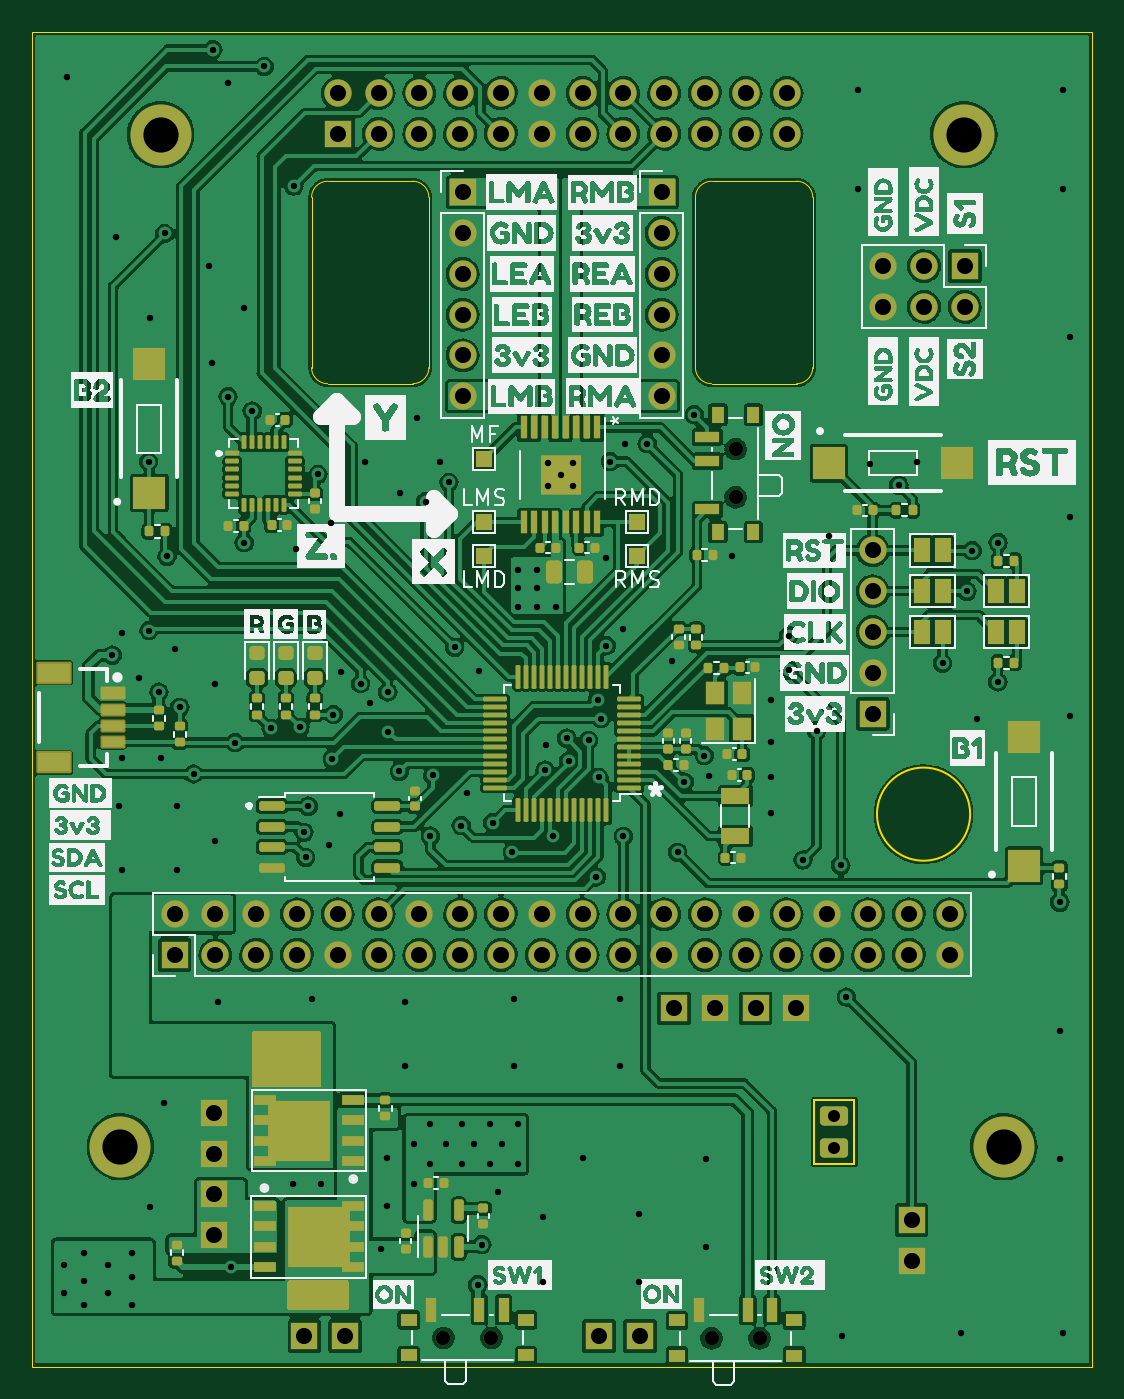
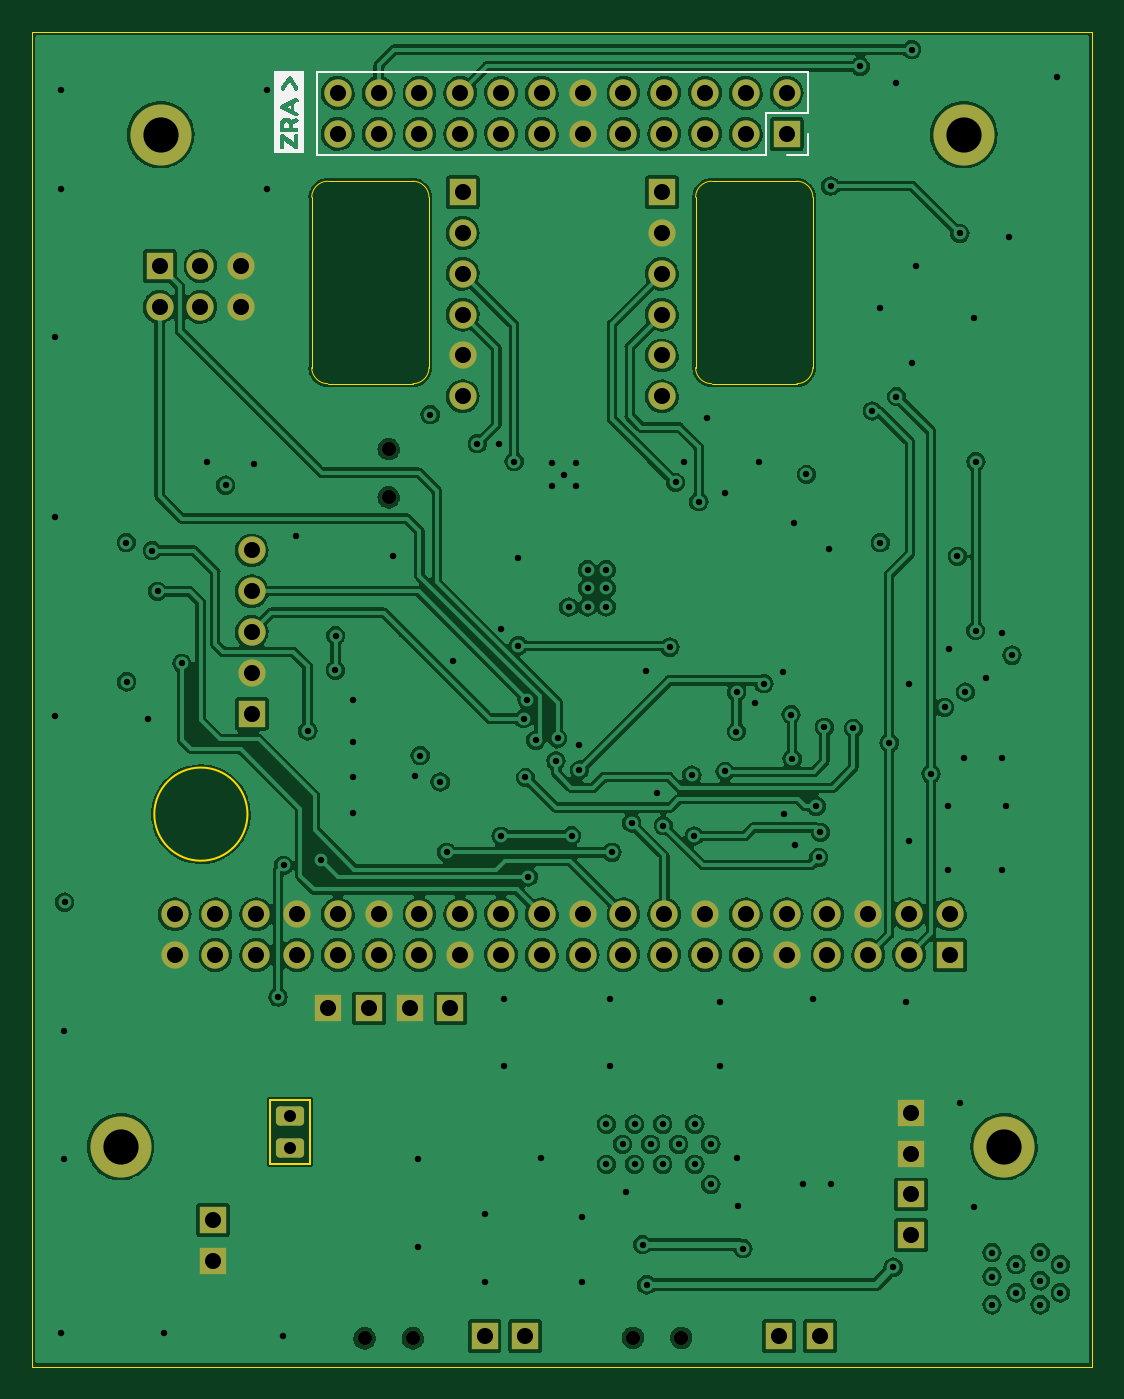
Circuit board: 11 layer files. Board 66.0 x 83.1 mm.
- bottom_copper: Zumo_PiZero-B_Cu.gbl (335160 bytes)
- bottom_mask: Zumo_PiZero-B_Mask.gbs (4420 bytes)
- paste: Zumo_PiZero-B_Paste.gbp (462 bytes)
- bottom_silk: Zumo_PiZero-B_Silkscreen.gbo (8403 bytes)
- outline: Zumo_PiZero-Edge_Cuts.gm1 (2050 bytes)
- top_copper: Zumo_PiZero-F_Cu.gtl (479875 bytes)
- top_mask: Zumo_PiZero-F_Mask.gts (15319 bytes)
- paste: Zumo_PiZero-F_Paste.gtp (10240 bytes)
- top_silk: Zumo_PiZero-F_Silkscreen.gto (162139 bytes)
- drill: Zumo_PiZero-NPTH.drl (559 bytes)
- drill: Zumo_PiZero-PTH.drl (4914 bytes)

=== bottom_copper: Zumo_PiZero-B_Cu.gbl (335160 bytes, source omitted) ===
=== bottom_mask: Zumo_PiZero-B_Mask.gbs ===
%TF.GenerationSoftware,KiCad,Pcbnew,(6.0.0-0)*%
%TF.CreationDate,2022-06-02T03:35:05+02:00*%
%TF.ProjectId,Zumo_PiZero,5a756d6f-5f50-4695-9a65-726f2e6b6963,rev?*%
%TF.SameCoordinates,Original*%
%TF.FileFunction,Soldermask,Bot*%
%TF.FilePolarity,Negative*%
%FSLAX46Y46*%
G04 Gerber Fmt 4.6, Leading zero omitted, Abs format (unit mm)*
G04 Created by KiCad (PCBNEW (6.0.0-0)) date 2022-06-02 03:35:05*
%MOMM*%
%LPD*%
G01*
G04 APERTURE LIST*
G04 Aperture macros list*
%AMRoundRect*
0 Rectangle with rounded corners*
0 $1 Rounding radius*
0 $2 $3 $4 $5 $6 $7 $8 $9 X,Y pos of 4 corners*
0 Add a 4 corners polygon primitive as box body*
4,1,4,$2,$3,$4,$5,$6,$7,$8,$9,$2,$3,0*
0 Add four circle primitives for the rounded corners*
1,1,$1+$1,$2,$3*
1,1,$1+$1,$4,$5*
1,1,$1+$1,$6,$7*
1,1,$1+$1,$8,$9*
0 Add four rect primitives between the rounded corners*
20,1,$1+$1,$2,$3,$4,$5,0*
20,1,$1+$1,$4,$5,$6,$7,0*
20,1,$1+$1,$6,$7,$8,$9,0*
20,1,$1+$1,$8,$9,$2,$3,0*%
G04 Aperture macros list end*
%ADD10R,1.700000X1.700000*%
%ADD11RoundRect,0.250000X-0.625000X0.350000X-0.625000X-0.350000X0.625000X-0.350000X0.625000X0.350000X0*%
%ADD12C,3.800000*%
%ADD13O,1.700000X1.700000*%
%ADD14C,0.900000*%
G04 APERTURE END LIST*
D10*
%TO.C,U1*%
X134750000Y-136495000D03*
X134750000Y-133955000D03*
D11*
X129950000Y-129495000D03*
X129950000Y-127495000D03*
D10*
X127580000Y-120795000D03*
X125040000Y-120795000D03*
X122500000Y-120795000D03*
X119960000Y-120795000D03*
X91300000Y-127293000D03*
X91300000Y-129833000D03*
X91300000Y-132373000D03*
X91300000Y-134913000D03*
X96960000Y-141195000D03*
X99500000Y-141195000D03*
X115300000Y-141195000D03*
X117840000Y-141195000D03*
%TD*%
D12*
%TO.C,H1*%
X88000000Y-66400000D03*
%TD*%
%TO.C,H3*%
X140500000Y-129400000D03*
%TD*%
%TO.C,H2*%
X138000000Y-66400000D03*
%TD*%
D10*
%TO.C,J5*%
X106801000Y-69983000D03*
D13*
X106801000Y-72523000D03*
X106801000Y-75063000D03*
X106801000Y-77603000D03*
X106801000Y-80143000D03*
X106801000Y-82683000D03*
%TD*%
D10*
%TO.C,J6*%
X119199000Y-69983000D03*
D13*
X119199000Y-72523000D03*
X119199000Y-75063000D03*
X119199000Y-77603000D03*
X119199000Y-80143000D03*
X119199000Y-82683000D03*
%TD*%
D14*
%TO.C,SW2*%
X125300000Y-141330000D03*
X122300000Y-141330000D03*
%TD*%
D10*
%TO.C,J2*%
X138065000Y-74583000D03*
D13*
X138065000Y-77123000D03*
X135525000Y-74583000D03*
X135525000Y-77123000D03*
X132985000Y-74583000D03*
X132985000Y-77123000D03*
%TD*%
D14*
%TO.C,SW1*%
X108600000Y-141300000D03*
X105600000Y-141300000D03*
%TD*%
D12*
%TO.C,H4*%
X85500000Y-129400000D03*
%TD*%
D10*
%TO.C,U3*%
X88870000Y-117474000D03*
D13*
X88870000Y-114934000D03*
X91410000Y-117474000D03*
X91410000Y-114934000D03*
X93950000Y-117474000D03*
X93950000Y-114934000D03*
X96490000Y-117474000D03*
X96490000Y-114934000D03*
X99030000Y-117474000D03*
X99030000Y-114934000D03*
X101570000Y-117474000D03*
X101570000Y-114934000D03*
X104110000Y-117474000D03*
X104110000Y-114934000D03*
X106650000Y-117474000D03*
X106650000Y-114934000D03*
X109190000Y-117474000D03*
X109190000Y-114934000D03*
X111730000Y-117474000D03*
X111730000Y-114934000D03*
X114270000Y-117474000D03*
X114270000Y-114934000D03*
X116810000Y-117474000D03*
X116810000Y-114934000D03*
X119350000Y-117474000D03*
X119350000Y-114934000D03*
X121890000Y-117474000D03*
X121890000Y-114934000D03*
X124430000Y-117474000D03*
X124430000Y-114934000D03*
X126970000Y-117474000D03*
X126970000Y-114934000D03*
X129510000Y-117474000D03*
X129510000Y-114934000D03*
X132050000Y-117474000D03*
X132050000Y-114934000D03*
X134590000Y-117474000D03*
X134590000Y-114934000D03*
X137130000Y-117474000D03*
X137130000Y-114934000D03*
%TD*%
D10*
%TO.C,J3*%
X132333000Y-102444000D03*
D13*
X132333000Y-99904000D03*
X132333000Y-97364000D03*
X132333000Y-94824000D03*
X132333000Y-92284000D03*
%TD*%
D14*
%TO.C,SW6*%
X123804000Y-85983000D03*
X123804000Y-88983000D03*
%TD*%
D10*
%TO.C,J1*%
X99030000Y-66350000D03*
D13*
X99030000Y-63810000D03*
X101570000Y-66350000D03*
X101570000Y-63810000D03*
X104110000Y-66350000D03*
X104110000Y-63810000D03*
X106650000Y-66350000D03*
X106650000Y-63810000D03*
X109190000Y-66350000D03*
X109190000Y-63810000D03*
X111730000Y-66350000D03*
X111730000Y-63810000D03*
X114270000Y-66350000D03*
X114270000Y-63810000D03*
X116810000Y-66350000D03*
X116810000Y-63810000D03*
X119350000Y-66350000D03*
X119350000Y-63810000D03*
X121890000Y-66350000D03*
X121890000Y-63810000D03*
X124430000Y-66350000D03*
X124430000Y-63810000D03*
X126970000Y-66350000D03*
X126970000Y-63810000D03*
%TD*%
M02*

=== paste: Zumo_PiZero-B_Paste.gbp ===
%TF.GenerationSoftware,KiCad,Pcbnew,(6.0.0-0)*%
%TF.CreationDate,2022-06-02T03:35:04+02:00*%
%TF.ProjectId,Zumo_PiZero,5a756d6f-5f50-4695-9a65-726f2e6b6963,rev?*%
%TF.SameCoordinates,Original*%
%TF.FileFunction,Paste,Bot*%
%TF.FilePolarity,Positive*%
%FSLAX46Y46*%
G04 Gerber Fmt 4.6, Leading zero omitted, Abs format (unit mm)*
G04 Created by KiCad (PCBNEW (6.0.0-0)) date 2022-06-02 03:35:04*
%MOMM*%
%LPD*%
G01*
G04 APERTURE LIST*
G04 APERTURE END LIST*
M02*

=== bottom_silk: Zumo_PiZero-B_Silkscreen.gbo (8403 bytes, source omitted) ===
=== outline: Zumo_PiZero-Edge_Cuts.gm1 ===
%TF.GenerationSoftware,KiCad,Pcbnew,(6.0.0-0)*%
%TF.CreationDate,2022-06-02T03:35:05+02:00*%
%TF.ProjectId,Zumo_PiZero,5a756d6f-5f50-4695-9a65-726f2e6b6963,rev?*%
%TF.SameCoordinates,Original*%
%TF.FileFunction,Profile,NP*%
%FSLAX46Y46*%
G04 Gerber Fmt 4.6, Leading zero omitted, Abs format (unit mm)*
G04 Created by KiCad (PCBNEW (6.0.0-0)) date 2022-06-02 03:35:05*
%MOMM*%
%LPD*%
G01*
G04 APERTURE LIST*
%TA.AperFunction,Profile*%
%ADD10C,0.050000*%
%TD*%
%TA.AperFunction,Profile*%
%ADD11C,0.100000*%
%TD*%
G04 APERTURE END LIST*
D10*
X103701000Y-81900000D02*
G75*
G03*
X104701000Y-80900000I-3J1000003D01*
G01*
D11*
X131200000Y-130495000D02*
X128700000Y-130495000D01*
X128700000Y-130495000D02*
X128700000Y-126495000D01*
X128700000Y-126495000D02*
X131200000Y-126495000D01*
X131200000Y-126495000D02*
X131200000Y-130495000D01*
D10*
X122299000Y-81900000D02*
X127599000Y-81900000D01*
X122299000Y-69300000D02*
G75*
G03*
X121299000Y-70300000I3J-1000003D01*
G01*
X103701000Y-69300000D02*
X98401000Y-69300000D01*
X104701000Y-80900000D02*
X104701000Y-70300000D01*
X128599000Y-80900000D02*
X128599000Y-70300000D01*
X97401000Y-80900000D02*
G75*
G03*
X98401000Y-81900000I1000003J3D01*
G01*
X80000000Y-143100000D02*
X80000000Y-60000000D01*
X104701000Y-70300000D02*
G75*
G03*
X103701000Y-69300000I-1000003J-3D01*
G01*
D11*
X138400000Y-108700000D02*
G75*
G03*
X138400000Y-108700000I-2900000J0D01*
G01*
D10*
X128599000Y-70300000D02*
G75*
G03*
X127599000Y-69300000I-1000003J-3D01*
G01*
X122299000Y-69300000D02*
X127599000Y-69300000D01*
X121299000Y-80900000D02*
G75*
G03*
X122299000Y-81900000I1000003J3D01*
G01*
X98401000Y-69300000D02*
G75*
G03*
X97401000Y-70300000I3J-1000003D01*
G01*
X146000000Y-143100000D02*
X80000000Y-143100000D01*
X121299000Y-70300000D02*
X121299000Y-80900000D01*
X146000000Y-60000000D02*
X146000000Y-143100000D01*
X97401000Y-70300000D02*
X97401000Y-80900000D01*
X98401000Y-81900000D02*
X103701000Y-81900000D01*
X127599000Y-81900000D02*
G75*
G03*
X128599000Y-80900000I-3J1000003D01*
G01*
X80000000Y-60000000D02*
X146000000Y-60000000D01*
M02*

=== top_copper: Zumo_PiZero-F_Cu.gtl (479875 bytes, source omitted) ===
=== top_mask: Zumo_PiZero-F_Mask.gts (15319 bytes, source omitted) ===
=== paste: Zumo_PiZero-F_Paste.gtp (10240 bytes, source omitted) ===
=== top_silk: Zumo_PiZero-F_Silkscreen.gto (162139 bytes, source omitted) ===
=== drill: Zumo_PiZero-NPTH.drl ===
M48
; DRILL file {KiCad (6.0.0-0)} date 2022 June 02, Thursday 03:35:10
; FORMAT={-:-/ absolute / metric / decimal}
; #@! TF.CreationDate,2022-06-02T03:35:10+02:00
; #@! TF.GenerationSoftware,Kicad,Pcbnew,(6.0.0-0)
; #@! TF.FileFunction,NonPlated,1,4,NPTH
FMAT,2
METRIC
; #@! TA.AperFunction,NonPlated,NPTH,ComponentDrill
T1C0.900
; #@! TA.AperFunction,NonPlated,NPTH,ComponentDrill
T2C2.190
%
G90
G05
T1
X105.6Y-141.3
X108.6Y-141.3
X122.3Y-141.33
X123.804Y-85.983
X123.804Y-88.983
X125.3Y-141.33
T2
X85.5Y-129.4
X88.0Y-66.4
X138.0Y-66.4
X140.5Y-129.4
T0
M30

=== drill: Zumo_PiZero-PTH.drl ===
M48
; DRILL file {KiCad (6.0.0-0)} date 2022 June 02, Thursday 03:35:10
; FORMAT={-:-/ absolute / metric / decimal}
; #@! TF.CreationDate,2022-06-02T03:35:10+02:00
; #@! TF.GenerationSoftware,Kicad,Pcbnew,(6.0.0-0)
; #@! TF.FileFunction,Plated,1,4,PTH
FMAT,2
METRIC
; #@! TA.AperFunction,Plated,PTH,ViaDrill
T1C0.400
; #@! TA.AperFunction,Plated,PTH,ComponentDrill
T2C0.750
; #@! TA.AperFunction,Plated,PTH,ComponentDrill
T3C1.000
%
G90
G05
T1
X82.0Y-136.75
X82.0Y-138.5
X82.2Y-62.8
X83.25Y-136.0
X83.25Y-137.75
X83.25Y-139.25
X84.75Y-136.75
X84.75Y-138.5
X85.0Y-98.8
X85.2Y-72.8
X85.4Y-108.2
X85.6Y-97.4
X85.6Y-105.2
X85.6Y-112.2
X86.25Y-136.0
X86.25Y-137.5
X86.25Y-139.25
X86.65Y-100.2
X87.25Y-86.75
X87.275Y-97.27
X87.35Y-77.8
X87.354Y-133.183
X87.9Y-101.1
X88.0Y-105.2
X88.225Y-126.667
X88.25Y-72.55
X88.4Y-92.65
X88.9Y-98.4
X89.0Y-108.2
X89.0Y-112.2
X89.2Y-102.05
X90.05Y-106.2
X91.0Y-74.6
X91.2Y-80.6
X91.25Y-61.1
X91.4Y-100.6
X91.4Y-110.4
X91.6Y-120.4
X92.2Y-63.2
X92.2Y-82.7
X92.405Y-136.905
X92.65Y-104.25
X93.2Y-77.2
X93.2Y-91.8
X93.7Y-83.6
X94.45Y-62.15
X94.88Y-103.362
X96.25Y-131.75
X96.3Y-69.6
X96.4Y-92.2
X96.685Y-103.292
X96.926Y-109.834
X97.034Y-111.399
X97.186Y-108.203
X97.4Y-120.2
X97.8Y-87.55
X98.0Y-131.75
X98.496Y-110.652
X98.6Y-90.6
X98.69Y-105.265
X98.76Y-102.502
X99.194Y-108.663
X99.238Y-99.861
X100.452Y-100.582
X100.736Y-86.768
X101.013Y-101.788
X101.75Y-135.75
X102.087Y-133.097
X102.119Y-130.09
X102.15Y-101.1
X102.161Y-103.562
X102.86Y-106.045
X102.888Y-88.737
X103.2Y-120.4
X103.2Y-124.4
X103.75Y-129.25
X103.75Y-131.75
X103.985Y-84.054
X104.5Y-89.25
X104.75Y-128.0
X104.75Y-130.5
X104.796Y-110.065
X104.932Y-106.274
X105.419Y-86.754
X105.75Y-129.25
X105.95Y-88.05
X106.309Y-98.304
X106.714Y-109.411
X106.75Y-128.0
X106.75Y-130.5
X107.088Y-107.362
X107.5Y-129.25
X107.75Y-138.0
X107.8Y-99.8
X108.0Y-135.5
X108.5Y-128.0
X108.5Y-130.5
X108.68Y-109.241
X109.015Y-132.194
X109.25Y-129.25
X109.905Y-111.077
X110.0Y-120.2
X110.0Y-124.4
X110.25Y-128.0
X110.25Y-130.5
X110.27Y-93.48
X110.27Y-94.64
X110.27Y-95.8
X111.43Y-93.48
X111.43Y-94.64
X111.43Y-95.8
X111.8Y-133.8
X111.8Y-137.8
X111.935Y-105.951
X111.978Y-104.418
X112.14Y-86.865
X112.14Y-88.285
X112.42Y-110.043
X112.59Y-95.8
X112.9Y-87.575
X113.294Y-103.973
X113.398Y-105.388
X113.66Y-86.865
X113.66Y-88.285
X114.302Y-130.118
X114.644Y-104.105
X115.128Y-112.602
X115.201Y-101.573
X115.294Y-106.417
X115.411Y-102.756
X115.737Y-98.218
X115.75Y-92.75
X116.0Y-86.75
X116.6Y-120.2
X116.6Y-124.4
X116.81Y-97.205
X116.815Y-110.075
X116.919Y-85.631
X117.8Y-133.6
X117.8Y-137.8
X118.294Y-85.64
X119.813Y-99.18
X120.194Y-111.078
X120.6Y-106.7
X121.225Y-83.837
X121.848Y-105.056
X121.957Y-130.183
X121.957Y-135.665
X122.14Y-106.34
X123.55Y-92.636
X126.0Y-101.6
X126.0Y-104.2
X126.0Y-106.4
X126.0Y-108.6
X127.113Y-97.584
X127.127Y-99.743
X127.993Y-111.56
X128.844Y-103.512
X129.6Y-91.4
X130.353Y-111.887
X130.4Y-141.2
X130.694Y-120.089
X131.4Y-63.6
X131.4Y-69.8
X132.177Y-86.871
X133.964Y-88.222
X135.121Y-86.773
X136.679Y-99.313
X137.8Y-141.0
X138.196Y-94.83
X138.527Y-92.29
X138.8Y-102.8
X140.122Y-100.466
X140.139Y-91.792
X143.983Y-114.183
X144.0Y-122.2
X144.0Y-130.2
X144.2Y-63.6
X144.2Y-69.8
X144.2Y-141.0
X144.6Y-79.0
X144.6Y-90.2
X144.6Y-102.6
T2
X129.95Y-127.495
X129.95Y-129.495
T3
X88.87Y-114.934
X88.87Y-117.474
X91.3Y-127.293
X91.3Y-129.833
X91.3Y-132.373
X91.3Y-134.913
X91.41Y-114.934
X91.41Y-117.474
X93.95Y-114.934
X93.95Y-117.474
X96.49Y-114.934
X96.49Y-117.474
X96.96Y-141.195
X99.03Y-63.81
X99.03Y-66.35
X99.03Y-114.934
X99.03Y-117.474
X99.5Y-141.195
X101.57Y-63.81
X101.57Y-66.35
X101.57Y-114.934
X101.57Y-117.474
X104.11Y-63.81
X104.11Y-66.35
X104.11Y-114.934
X104.11Y-117.474
X106.65Y-63.81
X106.65Y-66.35
X106.65Y-114.934
X106.65Y-117.474
X106.801Y-69.983
X106.801Y-72.523
X106.801Y-75.063
X106.801Y-77.603
X106.801Y-80.143
X106.801Y-82.683
X109.19Y-63.81
X109.19Y-66.35
X109.19Y-114.934
X109.19Y-117.474
X111.73Y-63.81
X111.73Y-66.35
X111.73Y-114.934
X111.73Y-117.474
X114.27Y-63.81
X114.27Y-66.35
X114.27Y-114.934
X114.27Y-117.474
X115.3Y-141.195
X116.81Y-63.81
X116.81Y-66.35
X116.81Y-114.934
X116.81Y-117.474
X117.84Y-141.195
X119.199Y-69.983
X119.199Y-72.523
X119.199Y-75.063
X119.199Y-77.603
X119.199Y-80.143
X119.199Y-82.683
X119.35Y-63.81
X119.35Y-66.35
X119.35Y-114.934
X119.35Y-117.474
X119.96Y-120.795
X121.89Y-63.81
X121.89Y-66.35
X121.89Y-114.934
X121.89Y-117.474
X122.5Y-120.795
X124.43Y-63.81
X124.43Y-66.35
X124.43Y-114.934
X124.43Y-117.474
X125.04Y-120.795
X126.97Y-63.81
X126.97Y-66.35
X126.97Y-114.934
X126.97Y-117.474
X127.58Y-120.795
X129.51Y-114.934
X129.51Y-117.474
X132.05Y-114.934
X132.05Y-117.474
X132.333Y-92.284
X132.333Y-94.824
X132.333Y-97.364
X132.333Y-99.904
X132.333Y-102.444
X132.985Y-74.583
X132.985Y-77.123
X134.59Y-114.934
X134.59Y-117.474
X134.75Y-133.955
X134.75Y-136.495
X135.525Y-74.583
X135.525Y-77.123
X137.13Y-114.934
X137.13Y-117.474
X138.065Y-74.583
X138.065Y-77.123
T0
M30

